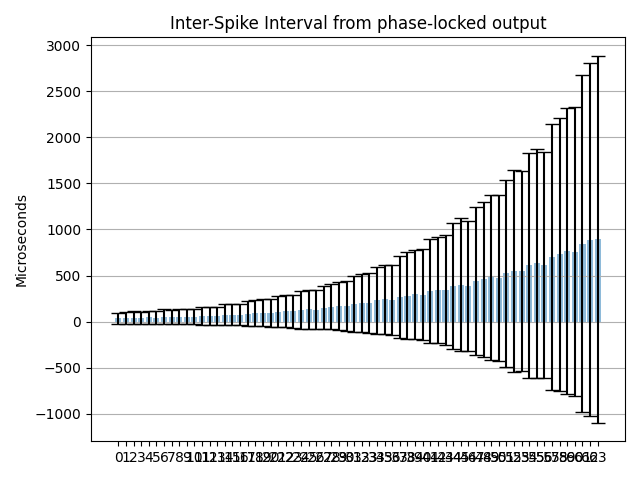

The data file committed next to this chart (first rows):
Channel address; ISI mean (us); ISI mean std (us); Estimated freq. (Hz)
0; 38.19; 59.45; 26186
1; 40.6; 61.66; 24632
2; 42.26; 67.83; 23664
3; 39.06; 62.14; 25603
4; 46.06; 72.92; 21711
5; 41.64; 70.65; 24013
6; 50.6; 81.11; 19765
7; 50.83; 78.09; 19673
8; 52.28; 80.08; 19129
9; 54.64; 83.76; 18302
10; 52.84; 83.76; 18924
11; 61.73; 94.28; 16201
12; 64.73; 98.96; 15450
13; 62.03; 98.31; 16122
14; 73.64; 115.4; 13580
15; 76.29; 115.3; 13108
16; 72.16; 114.4; 13858
17; 86.36; 133.4; 11580
18; 90.96; 139.8; 10994
19; 96.46; 148.6; 10367
20; 94.06; 150.2; 10632
21; 109.5; 168.4; 9135
22; 114.1; 172.6; 8767
23; 111.6; 178.6; 8958
24; 130.5; 206.8; 7665
25; 135.9; 211.4; 7359
26; 130.5; 211.6; 7661
27; 152.4; 235.9; 6561
28; 159.3; 244.5; 6276
29; 169.3; 261.1; 5907
30; 168.2; 267.4; 5945
31; 194.1; 305.3; 5152
32; 202.2; 317; 4946
33; 200; 323.3; 5000
34; 229.9; 368; 4351
35; 240; 377.7; 4166
36; 232.1; 377.6; 4308
37; 269.6; 444.9; 3709
38; 281.7; 471.5; 3550
39; 294.7; 482.5; 3393
40; 293.3; 497.5; 3410
41; 331.6; 561.1; 3016
42; 342.7; 577.9; 2918
43; 339.7; 598.4; 2944
44; 384.3; 686.2; 2602
45; 400.2; 724.2; 2499
46; 385.9; 704.9; 2591
47; 440.4; 802.2; 2271
48; 458.5; 840.6; 2181
49; 481.4; 894.1; 2077
50; 473.3; 898.2; 2113
51; 527.2; 1015; 1897
52; 551.1; 1094; 1815
53; 545.7; 1084; 1833
54; 611.5; 1220; 1635
55; 631.6; 1246; 1583
56; 615; 1230; 1626
57; 705.2; 1443; 1418
58; 732.6; 1481; 1365
59; 764.7; 1552; 1308
... 4 more rows
